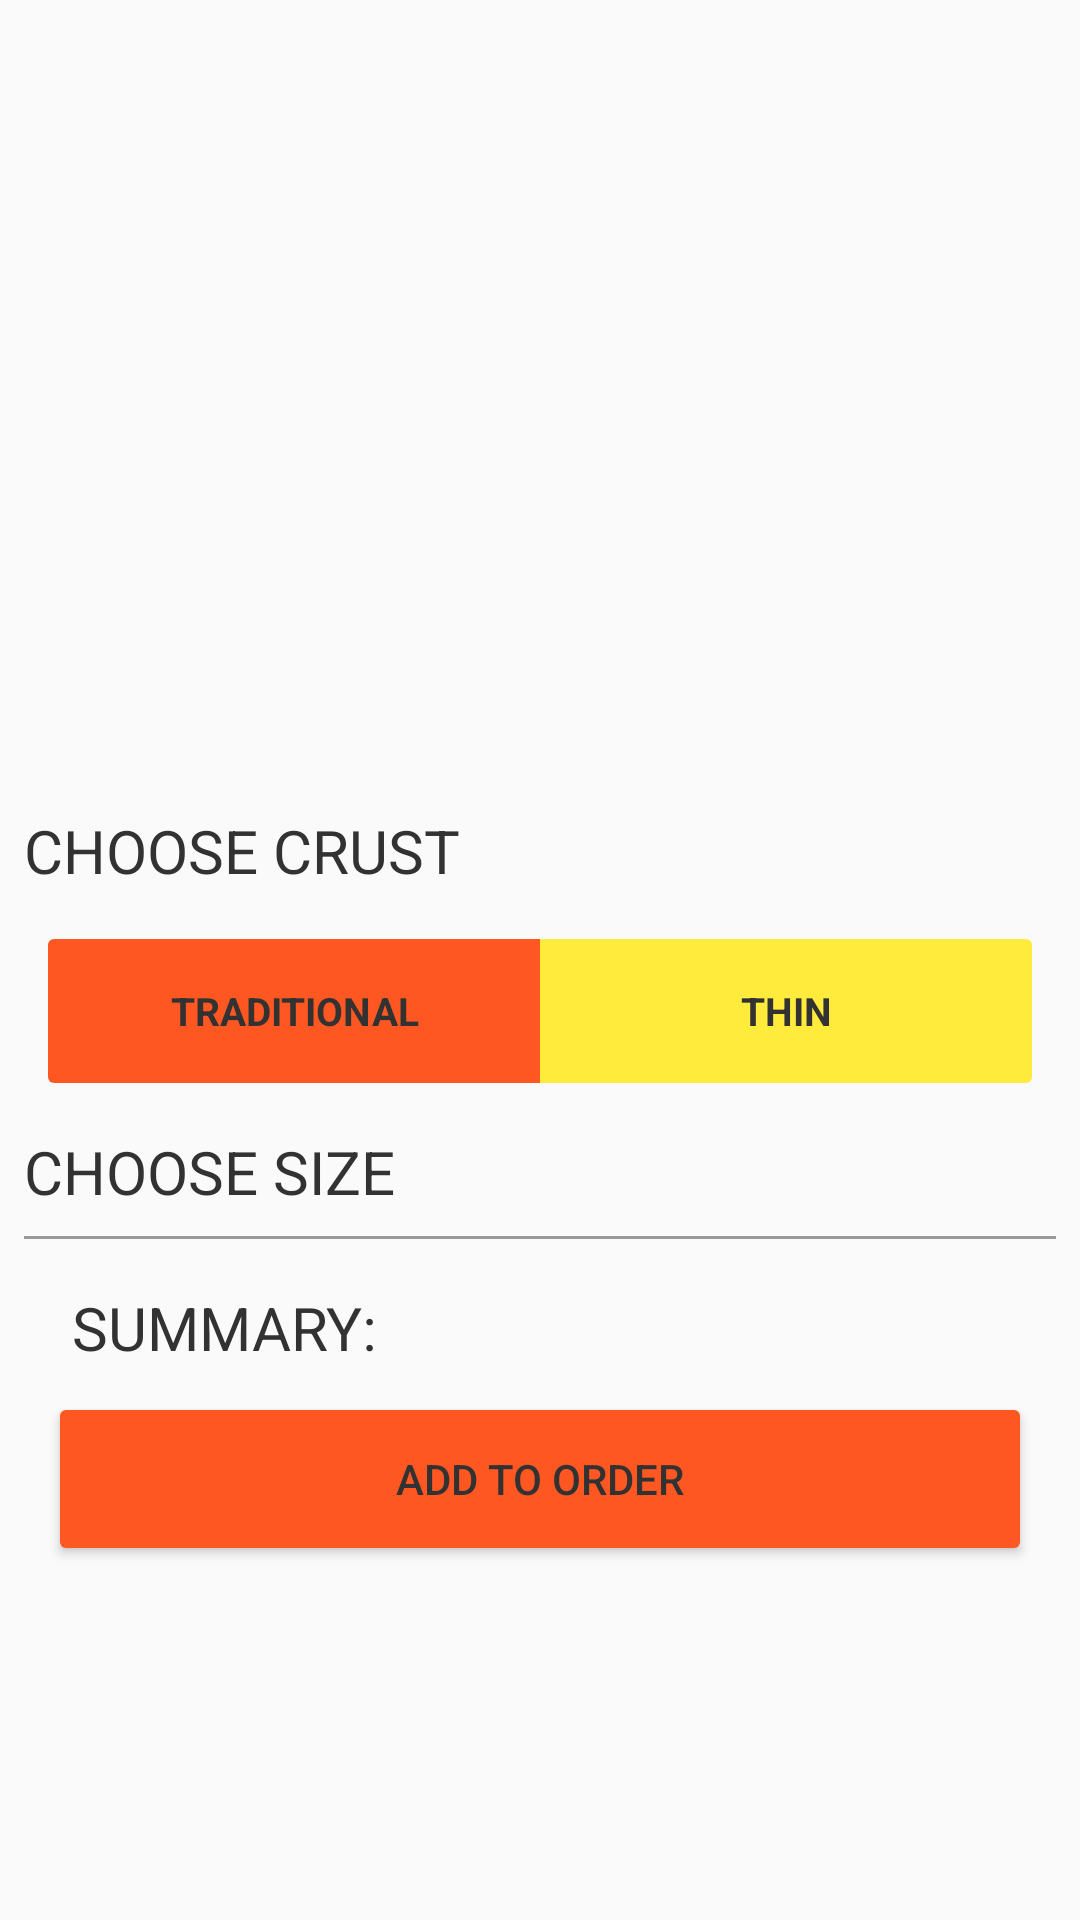

Write the Android layout XML for this screen, with the resource values it uses.
<!-- AndroidManifest.xml: application theme AppTheme -->
<!-- res/layout/fragment_product.xml -->
<androidx.core.widget.NestedScrollView
    xmlns:android="http://schemas.android.com/apk/res/android"
    xmlns:app="http://schemas.android.com/apk/res-auto"
    xmlns:tools="http://schemas.android.com/tools"
    android:layout_width="match_parent"
    android:layout_height="match_parent"
    android:orientation="vertical"
    tools:context="io.ggface.tastelesspizza.ui.product.ProductFragment"
    tools:showIn="@layout/activity_product">

    <LinearLayout
        android:layout_width="match_parent"
        android:layout_height="wrap_content"
        android:descendantFocusability="beforeDescendants"
        android:focusableInTouchMode="true"
        android:orientation="vertical">

        <ImageView
            android:id="@+id/main_image_view"
            android:layout_width="match_parent"
            android:layout_height="196dp"
            android:transitionName="@string/transition_pizza_main_image"
            tools:ignore="ContentDescription"
            tools:src="@drawable/pizza_example"/>

        <LinearLayout
            android:layout_width="match_parent"
            android:layout_height="wrap_content"
            android:clipToPadding="false"
            android:orientation="vertical"
            android:padding="8dp">

            <TextView
                android:id="@+id/product_name_text_view"
                android:layout_width="match_parent"
                android:layout_height="wrap_content"
                android:maxLines="1"
                android:textColor="@color/primary_text"
                android:textSize="24sp"
                tools:text="@string/dev_pizza_name"/>

            <TextView
                android:id="@+id/product_description_text_view"
                android:layout_width="match_parent"
                android:layout_height="wrap_content"
                android:paddingLeft="@dimen/view_padding"
                android:paddingRight="@dimen/view_padding"
                android:paddingTop="@dimen/view_padding"
                android:textColor="@color/primary_text"
                tools:text="@string/dev_pizza_description"/>

            <TextView
                style="@style/TextStyle.Title"
                android:layout_width="match_parent"
                android:layout_height="wrap_content"
                android:paddingTop="@dimen/view_padding"
                android:text="@string/choose_crust"/>

            <LinearLayout
                style="?android:attr/buttonBarStyle"
                android:layout_width="match_parent"
                android:layout_height="wrap_content"
                android:clipToPadding="false"
                android:paddingBottom="16dp"
                android:paddingEnd="@dimen/view_padding"
                android:paddingStart="@dimen/view_padding"
                android:paddingTop="16dp">

                <Button
                    android:id="@+id/crust_traditional_button"
                    style="@style/BaseButton.Borderless"
                    android:layout_width="0dp"
                    android:layout_height="wrap_content"
                    android:layout_weight="1"
                    android:background="@drawable/bg_split_button_left"
                    android:backgroundTint="@color/colorAccent"
                    android:text="@string/crust_traditional"/>

                <Button
                    android:id="@+id/rust_thin_button"
                    style="@style/BaseButton.Borderless"
                    android:layout_width="0dp"
                    android:layout_height="wrap_content"
                    android:layout_weight="1"
                    android:background="@drawable/bg_split_button_right"
                    android:backgroundTint="@color/colorPrimary"
                    android:text="@string/crust_thin"/>
            </LinearLayout>

            <TextView
                style="@style/TextStyle.Title"
                android:layout_width="match_parent"
                android:layout_height="wrap_content"
                android:text="@string/choose_size"/>

            <androidx.recyclerview.widget.RecyclerView
                android:id="@+id/sizes_recycler_view"
                android:layout_width="match_parent"
                android:layout_height="wrap_content"
                app:layoutManager="androidx.recyclerview.widget.LinearLayoutManager"
                tools:layout_height="200dp"
                tools:listitem="@layout/list_item_size"/>

            <View
                android:layout_width="match_parent"
                android:layout_height="1dp"
                android:layout_marginBottom="@dimen/view_padding"
                android:layout_marginTop="@dimen/view_padding"
                android:background="@color/dark_bg_alpha"/>

            <LinearLayout
                android:layout_width="match_parent"
                android:layout_height="wrap_content"
                android:orientation="horizontal"
                android:padding="@dimen/view_padding">

                <TextView
                    style="@style/TextStyle.Title"
                    android:layout_width="wrap_content"
                    android:layout_height="wrap_content"
                    android:ellipsize="end"
                    android:gravity="start"
                    android:maxLines="1"
                    android:paddingStart="@dimen/view_padding"
                    android:text="@string/product_summary"
                    tools:ignore="RtlSymmetry"/>

                <TextView
                    android:id="@+id/summary_text_view"
                    style="@style/TextStyle.Title"
                    android:layout_width="0dp"
                    android:layout_height="wrap_content"
                    android:layout_weight="1"
                    android:ellipsize="end"
                    android:gravity="end"
                    android:maxLines="1"
                    android:paddingEnd="@dimen/view_padding"
                    tools:ignore="RtlSymmetry"
                    tools:text="$34.12"/>
            </LinearLayout>

            <Button
                android:layout_width="match_parent"
                android:layout_height="58dp"
                android:layout_marginBottom="@dimen/view_padding"
                android:layout_marginEnd="@dimen/view_padding"
                android:layout_marginStart="@dimen/view_padding"
                android:text="@string/add_to_order"
                android:theme="@style/BaseButton.Active"/>
        </LinearLayout>
    </LinearLayout>
</androidx.core.widget.NestedScrollView>
<!-- res/layout/activity_product.xml (included above) -->
<?xml version="1.0" encoding="utf-8"?>
<LinearLayout
    android:id="@+id/container"
    xmlns:android="http://schemas.android.com/apk/res/android"
    xmlns:tools="http://schemas.android.com/tools"
    android:layout_width="match_parent"
    android:layout_height="match_parent"
    android:orientation="vertical"
    tools:context="io.ggface.tastelesspizza.ui.product.ProductActivity">

    <include layout="@layout/view_toolbar"/>

    <fragment
        android:id="@+id/fragment_product"
        android:name="io.ggface.tastelesspizza.ui.product.ProductFragment"
        android:layout_width="match_parent"
        android:layout_height="match_parent"
        tools:layout="@layout/fragment_product"/>
</LinearLayout>
<!-- res/layout/list_item_size.xml (included above) -->
<?xml version="1.0" encoding="utf-8"?>
<RelativeLayout
    xmlns:android="http://schemas.android.com/apk/res/android"
    xmlns:tools="http://schemas.android.com/tools"
    android:layout_width="match_parent"
    android:layout_height="64dp"
    android:paddingEnd="@dimen/view_padding"
    android:paddingStart="@dimen/view_padding">

    <RadioButton
        android:id="@+id/item_size_marker_radio_button"
        android:layout_width="wrap_content"
        android:layout_height="wrap_content"
        android:layout_alignParentEnd="true"
        android:layout_alignParentStart="true"
        android:layout_centerVertical="true"/>

    <TextView
        android:id="@+id/item_size_name_text_view"
        style="@style/TextStyle.Title"
        android:layout_width="20dp"
        android:layout_height="wrap_content"
        android:layout_centerVertical="true"
        android:layout_toEndOf="@id/item_size_weight_text_view"
        android:layout_toStartOf="@id/item_size_price_text_view"
        android:ellipsize="end"
        android:gravity="center_vertical"
        android:maxLines="1"
        android:paddingEnd="@dimen/view_padding"
        android:paddingStart="@dimen/view_padding"
        android:textAllCaps="false"
        tools:text="Medium"/>

    <TextView
        android:id="@+id/item_size_price_text_view"
        style="@style/TextStyle.Title"
        android:layout_width="wrap_content"
        android:layout_height="wrap_content"
        android:layout_alignParentEnd="true"
        android:layout_centerVertical="true"
        android:ellipsize="end"
        android:maxLines="1"
        android:paddingEnd="@dimen/view_padding"
        tools:ignore="RtlSymmetry"
        tools:text="$13.22"/>

    <TextView
        android:id="@+id/item_size_weight_text_view"
        android:layout_width="44dp"
        android:layout_height="44dp"
        android:layout_alignParentStart="true"
        android:layout_centerVertical="true"
        android:layout_marginStart="40dp"
        android:background="@drawable/bg_text_weight_circle"
        android:gravity="center"
        android:textColor="@color/primary_text"
        tools:text="950g"/>
</RelativeLayout>
<!-- res/layout/view_toolbar.xml (included above) -->
<?xml version="1.0" encoding="utf-8"?>
<com.google.android.material.appbar.AppBarLayout
    xmlns:android="http://schemas.android.com/apk/res/android"
    xmlns:tools="http://schemas.android.com/tools"
    android:layout_width="match_parent"
    android:layout_height="wrap_content">

    <androidx.appcompat.widget.Toolbar
        android:id="@+id/toolbar"
        style="@style/ToolBar.Top"
        android:layout_width="match_parent"
        android:layout_height="wrap_content"
        android:elevation="8dp"
        tools:ignore="UnusedAttribute">

        <ImageView
            android:layout_width="80dp"
            android:layout_height="wrap_content"
            android:layout_gravity="center"
            android:adjustViewBounds="true"
            android:cropToPadding="true"
            android:src="@drawable/image_brand"
            tools:ignore="ContentDescription"/>
    </androidx.appcompat.widget.Toolbar>
</com.google.android.material.appbar.AppBarLayout>
<!-- resources referenced by this layout -->
<resources>
  <color name="colorAccent">#FF5722</color>
  <color name="colorPrimary">#FFEB3B</color>
  <color name="dark_bg_alpha">#63000000</color>
  <color name="primary_text">#323232</color>
  <dimen name="view_padding">8dp</dimen>
  <!-- drawable bg_text_weight_circle (drawable) -->
  <?xml version="1.0" encoding="utf-8"?>
  <shape xmlns:android="http://schemas.android.com/apk/res/android"
         android:shape="oval">
      <stroke
          android:width="2dp"
          android:color="@color/primary_text"/>
  </shape>
  <string name="add_to_order">Add to order</string>
  <string name="choose_crust">Choose crust</string>
  <string name="choose_size">Choose size</string>
  <string name="crust_thin">Thin</string>
  <string name="crust_traditional">Traditional</string>
  <string name="dev_pizza_description">The pizza that started it all! It\'s loaded with our Italian sausage, fresh garlic, onion extra mozzarella on red sauce.</string>
  <string name="dev_pizza_name">Fire Breathing Dragon Pizza</string>
  <string name="product_summary">SUMMARY:</string>
  <string name="transition_pizza_main_image">transition_pizza_main_image</string>
  <style name="BaseButton.Active">
          <item name="android:colorButtonNormal">@color/colorAccent</item>
      </style>
  <style name="BaseButton.Borderless" parent="Widget.AppCompat.Button.Borderless.Colored">
          <item name="android:textColor">@color/primary_text</item>
          <item name="android:textAppearance">@style/TextStyle</item>
          <item name="android:paddingLeft">@dimen/view_padding</item>
          <item name="android:paddingRight">@dimen/view_padding</item>
          <item name="android:textAllCaps">true</item>
          <item name="android:textStyle">bold</item>
      </style>
  <style name="TextStyle.Title">
          <item name="android:textColor">@color/primary_text</item>
          <item name="android:textSize">20sp</item>
          <item name="android:textAllCaps">true</item>
      </style>
  <style name="ToolBar.Top" parent="ThemeOverlay.AppCompat.Dark.ActionBar">
          <item name="popupTheme">@style/Toolbar.PopupTheme.Color</item>
          <item name="android:background">?colorPrimary</item>
      </style>
  <color name="app_white">#FFF</color>
  <color name="light_bg_alpha">#63ffffff</color>
  <color name="app_black">#000</color>
  <style name="TextStyle" parent="@style/TextAppearance.AppCompat">
          <item name="android:textColor">@android:color/white</item>
          <item name="android:textSize">13sp</item>
          <item name="android:textStyle">normal</item>
      </style>
  <style name="Toolbar.PopupTheme.Color" parent="Widget.AppCompat.Light.PopupMenu">
          <item name="android:colorBackground">?colorPrimary</item>
          <item name="android:textColorPrimary">@android:color/white</item>
      </style>
  <color name="colorPrimaryDark">#FBC02D</color>
  <style name="EditTextStyle" parent="Widget.AppCompat.EditText">
          <item name="android:textAppearance">@style/TextStyle</item>
          <item name="android:background">@drawable/background_input</item>
          <item name="android:minHeight">36dp</item>
          <item name="android:paddingLeft">@dimen/view_padding</item>
          <item name="android:paddingRight">@dimen/view_padding</item>
      </style>
  <style name="CheckBoxStyle" parent="Widget.AppCompat.CompoundButton.CheckBox">
          <item name="android:textColor">@color/primary_text</item>
          <item name="android:textSize">13sp</item>
          <item name="android:textStyle">normal</item>
      </style>
</resources>
